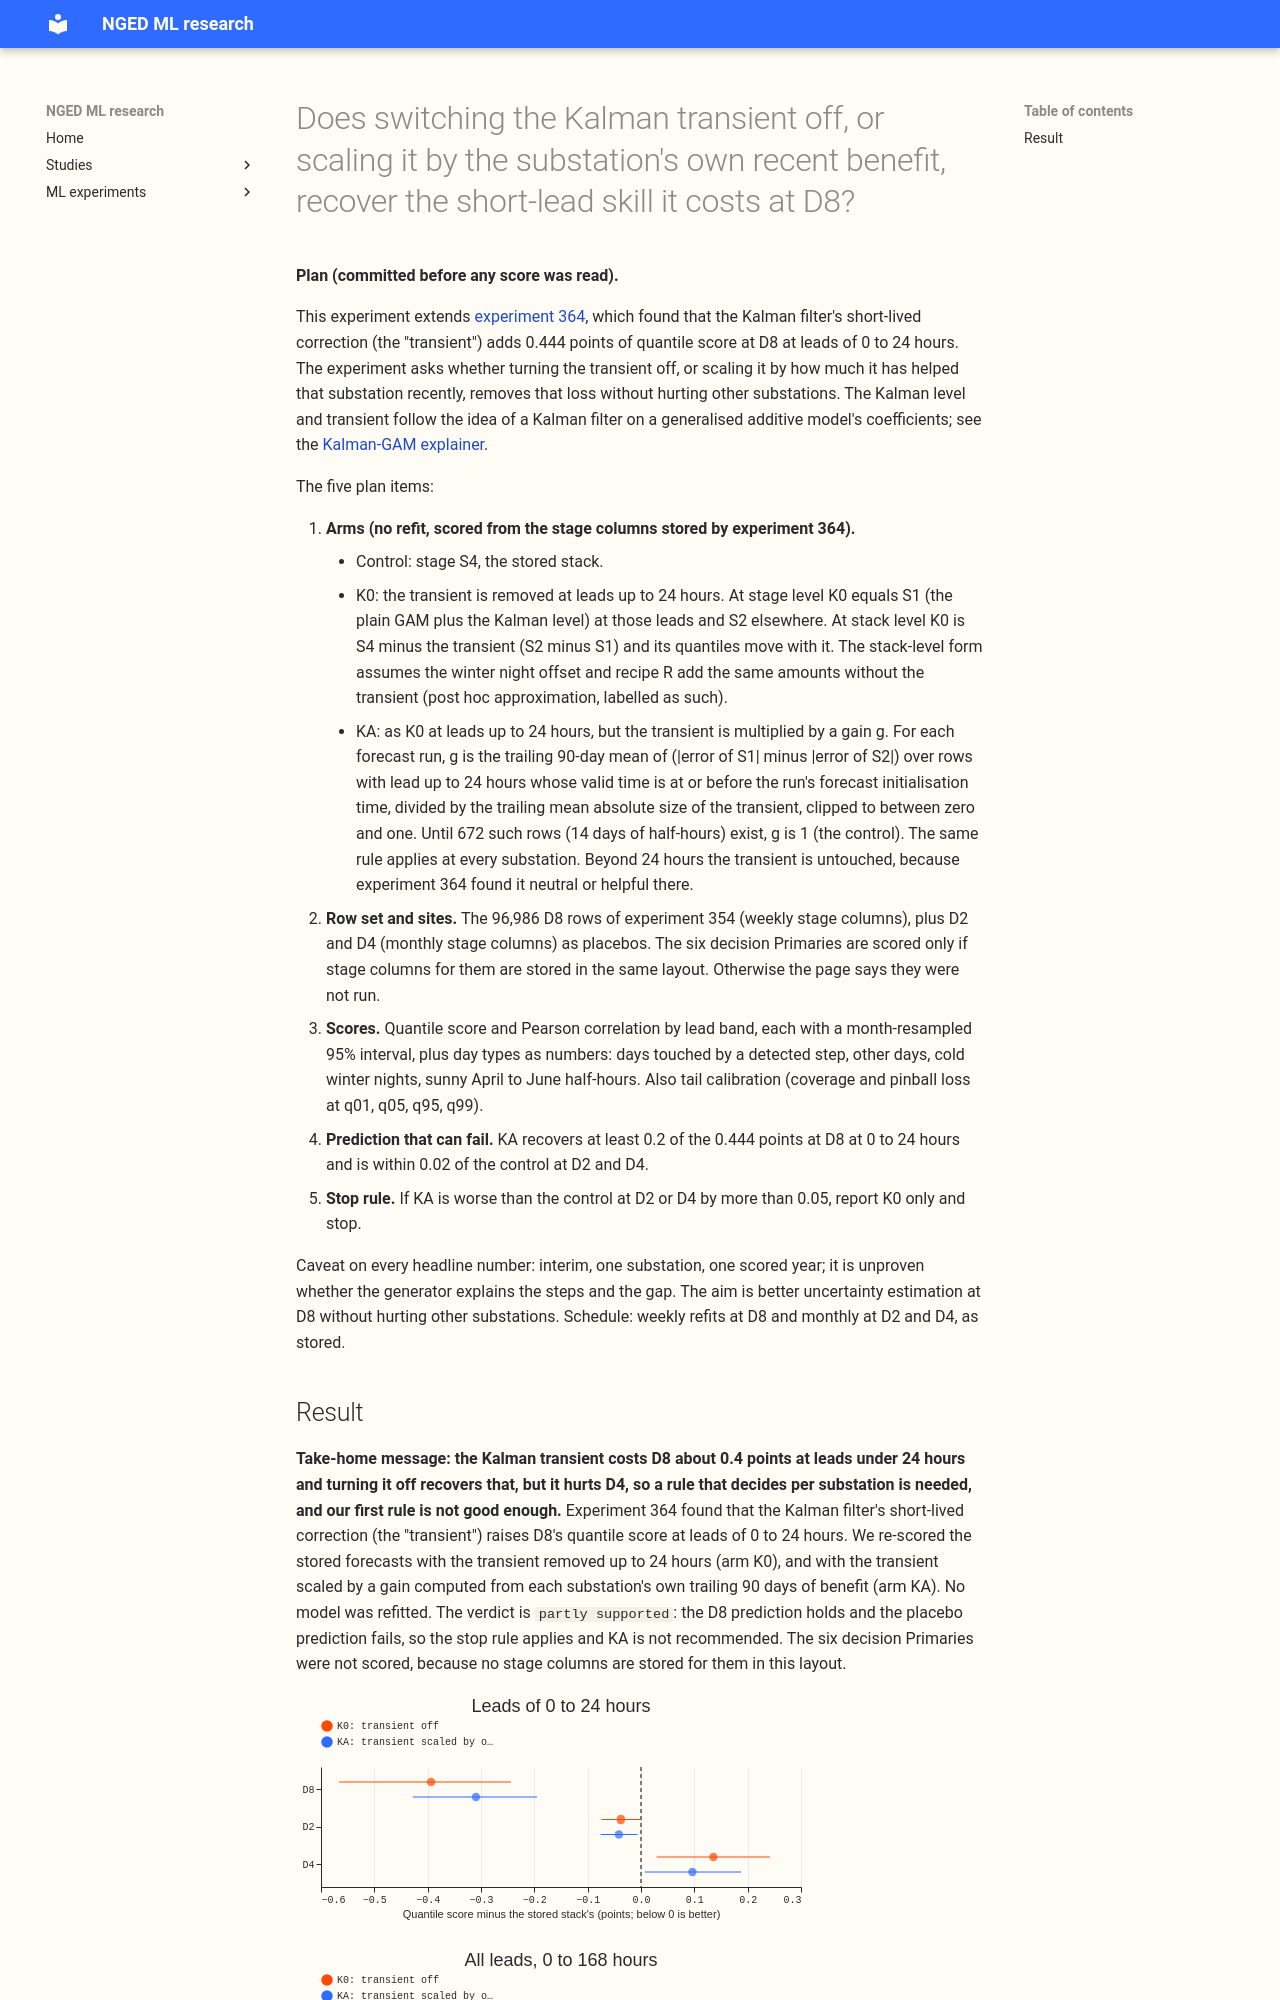

repository: openclimatefix/nged-ml-research · page: ml-experiments/00367-d8-kalman-transient-off-and-adaptive-short-lead/result/index.html · generator: mkdocs

---
id: '00367'
slug: d8-kalman-transient-off-and-adaptive-short-lead
title: >-
  Does switching the Kalman transient off, or scaling it by the substation's own recent benefit,
  recover the short-lead skill it costs at D8?
theme: production-reference-and-best-guess
also_relevant_to:
  - calibration-and-uncertainty
status: done
kind: other
size: >-
  simple. Stored: private files under data/ml-experiments/00367-d8-kalman-transient-off-and-adaptive-short-lead/
  only. Serving path: not touched. Degradation rule: not touched. Designs: two arms fixed by the
  brief (off; adaptive gain). Callers: scoring only, reading the stage columns stored by experiment
  364; no model is refitted.
hypothesis: >-
  The Kalman transient adds error at D8 at leads under 24 hours (experiment 364: +0.444 points). A
  transient whose gain is scaled by the substation's own trailing out-of-sample benefit, with no
  per-site switch, recovers much of that loss without hurting D2 or D4.
prediction: >-
  Written before any score is read. Arm KA recovers at least 0.2 of the 0.444 points at D8 at 0 to
  24 hours, and is no worse than the control (the stored stack, transient on) by more than 0.02
  points at D2 and D4 at 0 to 24 hours and over all leads.
decision_rule: >-
  Supported when both parts of the prediction hold: the point estimate of the D8 recovery at 0 to 24
  hours reaches 0.2 points and its month-resampled 95% interval excludes zero.
  Stop rule: if KA is worse than the control by more than 0.05 at any placebo
  (D2, D4), report K0 only and stop. The threshold is set by cost: KA needs a trailing-window
  gain per substation, a small pipeline step.
benchmark: >-
  The control: the stored stack (stage S4, transient on) at D8 weekly (8.338), D2 and D4 monthly,
  from experiment 364. Reproduction gate: stage S4 reproduces 8.338 at D8 on the same 96,986 rows
  as experiment 354.
row_set_id: fold_a_daily_gap_v1
metric: >-
  Quantile score (twice the mean pinball loss over 11 quantiles) in points of effective capacity;
  Pearson correlation of the median with the actual demand; by lead band 0 to 24, 24 to 72, 72 to
  168 hours.
code: ml-experiments/00367-d8-kalman-transient-off-and-adaptive-short-lead/
verdict: partly supported
best_arm: >-
  Arm K0 (transient off up to 24 hours) at D8 only, not for every substation:
  8.058 against the stack's 8.451 at 0 to 24 hours
  (-0.394, 95% interval -0.566 to -0.244). The adaptive arm KA scores 8.142 (-0.310, -0.428 to
  -0.195) but is worse than the stack at D4 (+0.096, +0.007 to +0.187).
headline: >-
  At D8 at leads of 0 to 24 hours, turning the Kalman transient off lowers the quantile score by
  0.394 points and the adaptive-gain arm by 0.310 (both beyond the 0.2 predicted). At D4, where the
  transient helps, the adaptive arm is worse than the stack by 0.096 points (interval +0.007 to
  +0.187) and so breaks the stop rule of 0.05. D2 is neutral or slightly better.
lessons:
  - >-
    The loss from the transient at D8 is real and large enough to be recovered, but the trailing
    benefit-to-size gain rule is too cautious: its mean gain at D4 is only 0.19 although the
    transient helps there.
  - >-
    Whether the transient helps differs by substation (D8 hurts, D4 helps, D2 neutral), so any
    fix has to be chosen automatically per substation; a fixed switch cannot serve all three.
production_status: not-for-production
adopted_in: none
take_home_message: >-
  The Kalman filter's short-lived correction costs D8 about 0.4 points of quantile score at leads
  under 24 hours, and turning the correction off recovers that, but the same step hurts D4, where the
  correction helps. The simple rule we tried, which scales the correction by each substation's own
  recent benefit, recovers 0.31 points at D8 and still hurts D4, so it is not safe as it stands.
  The next step is a more responsive gain rule, tested with the same placebos.
advice:
  - >-
    Do not switch the Kalman transient off for every substation at leads under 24 hours; the transient
    helps D4 by 0.136 points (K0 minus control, D4, 0 to 24 h).
  - >-
    If an adaptive transient gain is tried again, make it respond faster than a 90-day trailing
    benefit-to-size ratio, which gave a mean gain of only 0.19 at D4 (KA, D4).
  - >-
    Score any change to the Kalman transient at D2, D4, and D8 together, because the sign differs by
    substation (placebo table).
date: 2026-10-28
---

**Plan (committed before any score was read).**

This experiment extends [experiment
364](../00364-d8-stage-blame-and-analogue-recent-power/result.md), which found that the Kalman
filter's short-lived correction (the "transient") adds 0.444 points of quantile score at D8 at
leads of 0 to 24 hours. The experiment asks whether turning the transient off, or scaling it by
how much it has helped that substation recently, removes that loss without hurting other
substations. The Kalman level and transient follow the idea of a Kalman filter on a generalised
additive model's coefficients; see the [Kalman-GAM explainer](../kalman-gam-explainer.md).

The five plan items:
